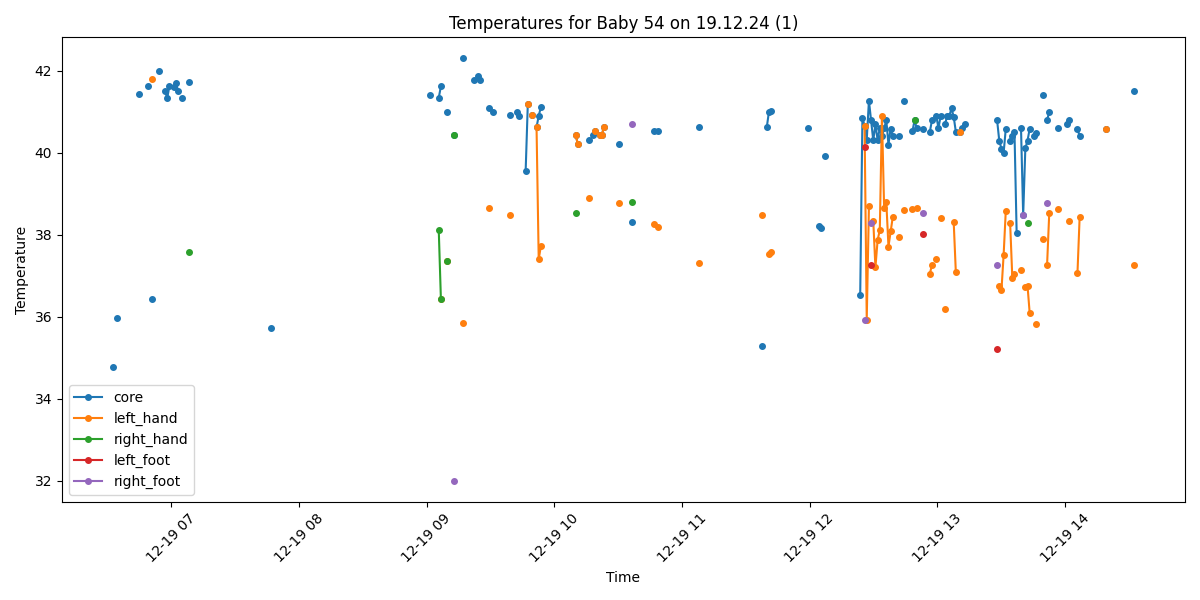

Data behind this chart, as committed beside it:
Process, Image Path, core, left_hand, right_hand, left_foot, right_foot, limbs_avg, core_minus_limbs, diagnosis
False, /data/uabcvmsc/shared/newborn/54/19.12.2…, , , , , , , , 
False, /data/uabcvmsc/shared/newborn/54/19.12.2…, , , , , , , , 
False, /data/uabcvmsc/shared/newborn/54/19.12.2…, , , , , , , , 
False, /data/uabcvmsc/shared/newborn/54/19.12.2…, , , , , , , , 
False, /data/uabcvmsc/shared/newborn/54/19.12.2…, , , , , , , , 
False, /data/uabcvmsc/shared/newborn/54/19.12.2…, , , , , , , , 
False, /data/uabcvmsc/shared/newborn/54/19.12.2…, , , , , , , , 
False, /data/uabcvmsc/shared/newborn/54/19.12.2…, , , , , , , , 
False, /data/uabcvmsc/shared/newborn/54/19.12.2…, , , , , , , , 
False, /data/uabcvmsc/shared/newborn/54/19.12.2…, , , , , , , , 
False, /data/uabcvmsc/shared/newborn/54/19.12.2…, , , , , , , , 
False, /data/uabcvmsc/shared/newborn/54/19.12.2…, , , , , , , , 
False, /data/uabcvmsc/shared/newborn/54/19.12.2…, , , , , , , , 
False, /data/uabcvmsc/shared/newborn/54/19.12.2…, , , , , , , , 
False, /data/uabcvmsc/shared/newborn/54/19.12.2…, , , , , , , , 
False, /data/uabcvmsc/shared/newborn/54/19.12.2…, , , , , , , , 
False, /data/uabcvmsc/shared/newborn/54/19.12.2…, , , , , , , , 
True, /data/uabcvmsc/shared/newborn/54/19.12.2…, 34.76, , , , , , , Hypothermia
False, /data/uabcvmsc/shared/newborn/54/19.12.2…, , , , , , , , 
True, /data/uabcvmsc/shared/newborn/54/19.12.2…, 35.96, , , , , , , Normal
False, /data/uabcvmsc/shared/newborn/54/19.12.2…, , , , , , , , 
False, /data/uabcvmsc/shared/newborn/54/19.12.2…, , , , , , , , 
False, /data/uabcvmsc/shared/newborn/54/19.12.2…, , , , , , , , 
False, /data/uabcvmsc/shared/newborn/54/19.12.2…, , , , , , , , 
False, /data/uabcvmsc/shared/newborn/54/19.12.2…, , , , , , , , 
False, /data/uabcvmsc/shared/newborn/54/19.12.2…, , , , , , , , 
False, /data/uabcvmsc/shared/newborn/54/19.12.2…, , , , , , , , 
False, /data/uabcvmsc/shared/newborn/54/19.12.2…, , , , , , , , 
False, /data/uabcvmsc/shared/newborn/54/19.12.2…, , , , , , , , 
True, /data/uabcvmsc/shared/newborn/54/19.12.2…, 41.43, , , , , , , Fever
False, /data/uabcvmsc/shared/newborn/54/19.12.2…, , , , , , , , 
False, /data/uabcvmsc/shared/newborn/54/19.12.2…, , , , , , , , 
False, /data/uabcvmsc/shared/newborn/54/19.12.2…, , , , , , , , 
True, /data/uabcvmsc/shared/newborn/54/19.12.2…, 41.63, , , , , , , Fever
False, /data/uabcvmsc/shared/newborn/54/19.12.2…, , , , , , , , 
True, /data/uabcvmsc/shared/newborn/54/19.12.2…, 36.44, 41.81, , , , 41.81, -5.37, Normal
False, /data/uabcvmsc/shared/newborn/54/19.12.2…, , , , , , , , 
False, /data/uabcvmsc/shared/newborn/54/19.12.2…, , , , , , , , 
True, /data/uabcvmsc/shared/newborn/54/19.12.2…, 42.0, , , , , , , Fever
False, /data/uabcvmsc/shared/newborn/54/19.12.2…, , , , , , , , 
False, /data/uabcvmsc/shared/newborn/54/19.12.2…, , , , , , , , 
True, /data/uabcvmsc/shared/newborn/54/19.12.2…, 41.5, , , , , , , Fever
True, /data/uabcvmsc/shared/newborn/54/19.12.2…, 41.33, , , , , , , Fever
True, /data/uabcvmsc/shared/newborn/54/19.12.2…, 41.63, , , , , , , Fever
False, /data/uabcvmsc/shared/newborn/54/19.12.2…, , , , , , , , 
True, /data/uabcvmsc/shared/newborn/54/19.12.2…, 41.6, , , , , , , Fever
True, /data/uabcvmsc/shared/newborn/54/19.12.2…, 41.7, , , , , , , Fever
True, /data/uabcvmsc/shared/newborn/54/19.12.2…, 41.51, , , , , , , Fever
False, /data/uabcvmsc/shared/newborn/54/19.12.2…, , , , , , , , 
True, /data/uabcvmsc/shared/newborn/54/19.12.2…, 41.33, , , , , , , Fever
False, /data/uabcvmsc/shared/newborn/54/19.12.2…, , , , , , , , 
False, /data/uabcvmsc/shared/newborn/54/19.12.2…, , , , , , , , 
True, /data/uabcvmsc/shared/newborn/54/19.12.2…, 41.73, , 37.58, , , 37.58, 4.15, Fever and Peripheral shutdown
False, /data/uabcvmsc/shared/newborn/54/19.12.2…, , , , , , , , 
False, /data/uabcvmsc/shared/newborn/54/19.12.2…, , , , , , , , 
False, /data/uabcvmsc/shared/newborn/54/19.12.2…, , , , , , , , 
False, /data/uabcvmsc/shared/newborn/54/19.12.2…, , , , , , , , 
False, /data/uabcvmsc/shared/newborn/54/19.12.2…, , , , , , , , 
False, /data/uabcvmsc/shared/newborn/54/19.12.2…, , , , , , , , 
False, /data/uabcvmsc/shared/newborn/54/19.12.2…, , , , , , , , 
... 440 more rows
